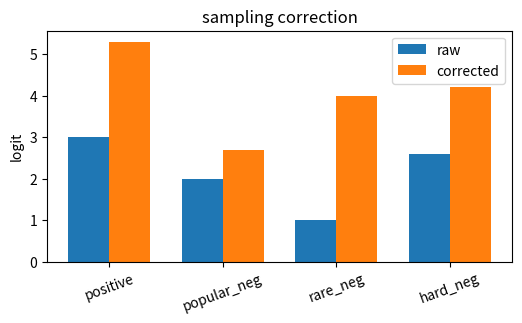

This chart was generated by the following Python code:
# Setup - CPU-only and deterministic.
import numpy as np
import pandas as pd
import matplotlib.pyplot as plt

rng = np.random.default_rng(10)

items = ["positive", "popular_neg", "rare_neg", "hard_neg"]
scores = np.array([3.0, 2.0, 1.0, 2.6])
q = np.array([0.10, 0.50, 0.05, 0.20])
df = pd.DataFrame({"item": items, "score": scores, "sample_q": q})

print(df)

exp_scores = np.exp(scores)
raw_prob = exp_scores[0] / exp_scores.sum()
raw_loss = -np.log(raw_prob)

print("raw positive probability:", round(raw_prob, 4))
print("raw loss:", round(raw_loss, 4))

assert raw_prob > 0.4

corrected_scores = scores - np.log(q)
exp_corrected = np.exp(corrected_scores)
corr_prob = exp_corrected[0] / exp_corrected.sum()
corr_loss = -np.log(corr_prob)

print(pd.DataFrame({"item": items, "corrected_score": corrected_scores}).round(3))
print("corrected probability:", round(corr_prob, 4))

assert corr_prob != raw_prob

margin = scores[0] - scores[3]
bpr_prob = 1.0 / (1.0 + np.exp(-margin))
bpr_loss = -np.log(bpr_prob)

print("margin:", round(margin, 3))
print("BPR loss:", round(bpr_loss, 3))

assert bpr_loss > 0.5

x = np.arange(len(items))
fig, ax = plt.subplots(figsize=(6, 3))
ax.bar(x - 0.18, scores, width=0.36, label="raw")
ax.bar(x + 0.18, corrected_scores, width=0.36, label="corrected")
ax.set_xticks(x)
ax.set_xticklabels(items, rotation=20)
ax.set_ylabel("logit")
ax.set_title("sampling correction")
ax.legend()
plt.show()

# Your turn:
